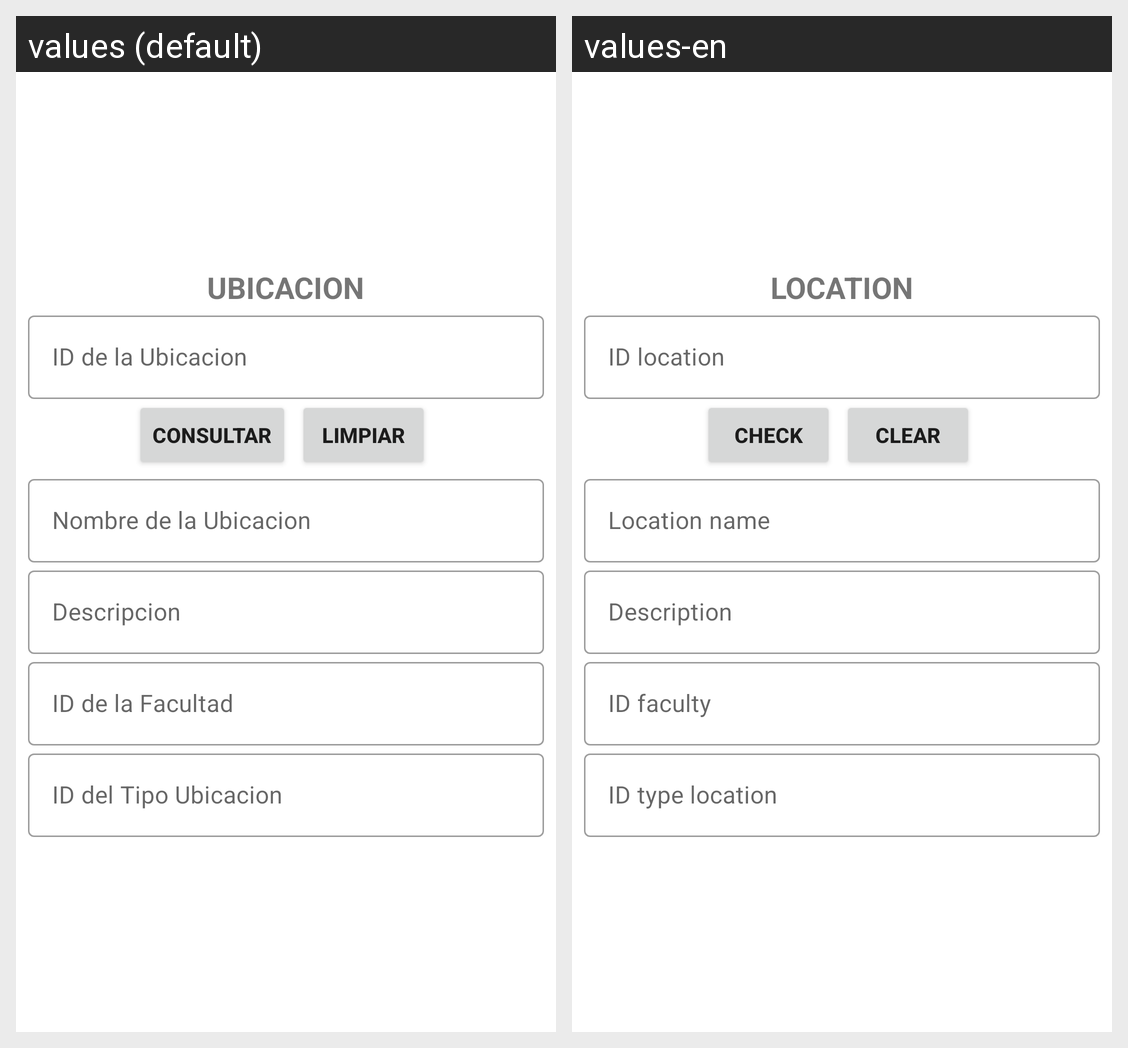

The Android screen above is rendered under two locales of the same app. Produce the string resources it draws, with the default and per-locale values.
Android screen res/layout/activity_ubicacion_consultar.xml rendered under 2 locales, left to right: values (default), values-en. Device: Nexus 5 (rendered at 1080×1920; each locale shown at half size, 540×960, under a caption strip naming it); theme Theme.CafetinesUES.
Strings drawn on this screen, with the default value and each locale's value (text and hints the layout hard-codes, and strings that could not be matched under every locale, appear in the picture but are not listed):

texto_Ubicacion
  values: UBICACION
  values-en: LOCATION

id_Ubicacion
  values: ID de la Ubicacion
  values-en: ID location

consultar
  values: Consultar
  values-en: Check

limpiar
  values: Limpiar
  values-en: Clear

nombre_Ubicacion
  values: Nombre de la Ubicacion
  values-en: Location name

descripcion_Ubicacion
  values: Descripcion
  values-en: Description

id_Facultad
  values: ID de la Facultad
  values-en: ID faculty

id_TipoUbicacion
  values: ID del Tipo Ubicacion
  values-en: ID type location
